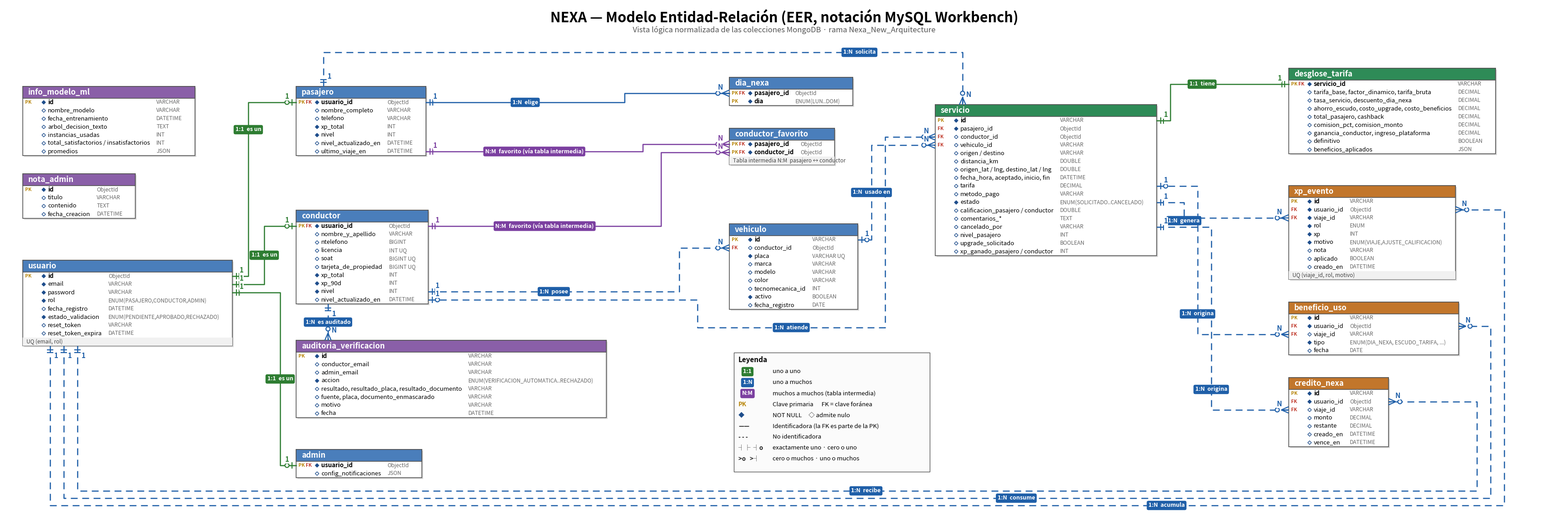

Write the Python code that produced this figure. (Note: this script raises an exception after producing the figure.)
"""Genera docs/modelo/nexa_eer.png/.svg (EER estilo MySQL Workbench).
Uso: python3 docs/modelo/generar_eer.py docs/modelo/nexa_eer.png   (requiere matplotlib)
Edita las tablas T y las relaciones si cambia el modelo."""
import sys
# (nombre, tipo, flags) flags: P=PK F=FK N=NOT NULL U=UNIQUE ; warn=n
T = {}
def tabla(nombre, color, cols, nota=None):
    T[nombre] = (color, cols, nota)

W = lambda n: n  # marker
tabla("usuario", "#4a7ebb", [
 ("id","ObjectId","PN",0),("email","VARCHAR","N",7),("password","VARCHAR","N",0),
 ("rol","ENUM(PASAJERO,CONDUCTOR,ADMIN)","N",11),("fecha_registro","DATETIME","",0),
 ("estado_validacion","ENUM(PENDIENTE,APROBADO,RECHAZADO)","N",0),
 ("reset_token","VARCHAR","",0),("reset_token_expira","DATETIME","",0)],
 "UQ (email, rol)")
tabla("pasajero", "#4a7ebb", [
 ("usuario_id","ObjectId","PFN",0),("nombre_completo","VARCHAR","",9),("telefono","VARCHAR","",9),
 ("xp_total","INT","N",8),("nivel","INT","N",8),("nivel_actualizado_en","DATETIME","",0),
 ("ultimo_viaje_en","DATETIME","",0)])
tabla("conductor", "#4a7ebb", [
 ("usuario_id","ObjectId","PFN",0),("nombre_y_apellido","VARCHAR","",9),("ntelefono","BIGINT","",9),
 ("licencia","INT","U","3,4"),("soat","BIGINT","U","2,3"),("tarjeta_de_propiedad","BIGINT","U","2,3"),
 ("xp_total","INT","N",8),("xp_90d","INT","N",8),("nivel","INT","N",8),("nivel_actualizado_en","DATETIME","",0)])
tabla("admin", "#4a7ebb", [("usuario_id","ObjectId","PFN",0),("config_notificaciones","JSON","",0)])
tabla("dia_nexa", "#4a7ebb", [("pasajero_id","ObjectId","PFN",0),("dia","ENUM(LUN..DOM)","PN",0)])
tabla("conductor_favorito", "#4a7ebb", [("pasajero_id","ObjectId","PFN",0),("conductor_id","ObjectId","PFN",0)],
 "Tabla intermedia N:M  pasajero ↔ conductor")
tabla("vehiculo", "#4a7ebb", [
 ("id","VARCHAR","PN",5),("conductor_id","ObjectId","F",1),("placa","VARCHAR","NU",0),
 ("marca","VARCHAR","",0),("modelo","VARCHAR","",0),("color","VARCHAR","",0),
 ("tecnomecanica_id","INT","",10),("activo","BOOLEAN","N",0),("fecha_registro","DATE","",0)])
tabla("servicio", "#2e8b57", [
 ("id","VARCHAR","PN",5),("pasajero_id","ObjectId","FN",8),("conductor_id","ObjectId","F",8),
 ("vehiculo_id","VARCHAR","F",0),("origen / destino","VARCHAR","",0),("distancia_km","DOUBLE","",0),
 ("origen_lat / lng, destino_lat / lng","DOUBLE","",0),
 ("fecha_hora, aceptado, inicio, fin","DATETIME","",0),
 ("tarifa","DECIMAL","",0),("metodo_pago","VARCHAR","",0),
 ("estado","ENUM(SOLICITADO..CANCELADO)","N",0),
 ("calificacion_pasajero / conductor","DOUBLE","",0),("comentarios_*","TEXT","",0),
 ("cancelado_por","VARCHAR","",0),("nivel_pasajero","INT","",0),("upgrade_solicitado","BOOLEAN","",0),
 ("xp_ganado_pasajero / conductor","INT","",8)])
tabla("desglose_tarifa", "#2e8b57", [
 ("servicio_id","VARCHAR","PFN",0),("tarifa_base, factor_dinamico, tarifa_bruta","DECIMAL","",0),
 ("tasa_servicio, descuento_dia_nexa","DECIMAL","",0),("ahorro_escudo, costo_upgrade, costo_beneficios","DECIMAL","",0),
 ("total_pasajero, cashback","DECIMAL","",0),("comision_pct, comision_monto","DECIMAL","",0),
 ("ganancia_conductor, ingreso_plataforma","DECIMAL","",0),("definitivo","BOOLEAN","",0),
 ("beneficios_aplicados","JSON","",0)])
tabla("xp_evento", "#c2762b", [
 ("id","VARCHAR","PN",0),("usuario_id","ObjectId","FN",0),("viaje_id","VARCHAR","FN",0),
 ("rol","ENUM","N",0),("xp","INT","N",0),("motivo","ENUM(VIAJE,AJUSTE_CALIFICACION)","N",0),
 ("nota","VARCHAR","",0),("aplicado","BOOLEAN","",0),("creado_en","DATETIME","",0)],
 "UQ (viaje_id, rol, motivo)")
tabla("beneficio_uso", "#c2762b", [
 ("id","VARCHAR","PN",0),("usuario_id","ObjectId","FN",0),("viaje_id","VARCHAR","F",0),
 ("tipo","ENUM(DIA_NEXA, ESCUDO_TARIFA, ...)","N",0),("fecha","DATE","",0)])
tabla("credito_nexa", "#c2762b", [
 ("id","VARCHAR","PN",0),("usuario_id","ObjectId","FN",0),("viaje_id","VARCHAR","F",0),
 ("monto","DECIMAL","",0),("restante","DECIMAL","",0),("creado_en","DATETIME","",0),("vence_en","DATETIME","",0)])
tabla("auditoria_verificacion", "#8a5fa8", [
 ("id","VARCHAR","PN",0),("conductor_email","VARCHAR","",6),("admin_email","VARCHAR","",6),
 ("accion","ENUM(VERIFICACION_AUTOMATICA..RECHAZADO)","N",0),("resultado, resultado_placa, resultado_documento","VARCHAR","",0),
 ("fuente, placa, documento_enmascarado","VARCHAR","",0),("motivo","VARCHAR","",0),("fecha","DATETIME","",0)])
tabla("nota_admin", "#8a5fa8", [
 ("id","ObjectId","PN",0),("titulo","VARCHAR","",0),("contenido","TEXT","",0),("fecha_creacion","DATETIME","",0)])
tabla("info_modelo_ml", "#8a5fa8", [
 ("id","VARCHAR","PN",0),("nombre_modelo","VARCHAR","",0),("fecha_entrenamiento","DATETIME","",0),
 ("arbol_decision_texto","TEXT","",0),("instancias_usadas","INT","",0),
 ("total_satisfactorios / insatisfactorios","INT","",0),("promedios","JSON","",0)])


import matplotlib
matplotlib.use("Agg")
import matplotlib.pyplot as plt
from matplotlib.patches import Rectangle, Circle, Polygon
T = {n:(c,[(a,b,f,0) for a,b,f,_ in cols],nota) for n,(c,cols,nota) in T.items()}
FS=9.5; RH=18; HH=26
fig = plt.figure(figsize=(30,17), dpi=100); ax = fig.add_axes([0,0,1,1]); 
ren = fig.canvas.get_renderer()
def tw(s, size=FS, weight="normal"):
    t = ax.text(0,0,s,fontsize=size,fontweight=weight); w=t.get_window_extent(ren).width; t.remove(); return w

def clean(n): return n
info = {}
def medir(n):
    color, cols, nota = T[n]
    wn = max(tw(c[0], weight="bold" if "P" in c[2] else "normal") for c in cols)
    wt = max(tw(c[1]+(" UQ" if "U" in c[2] else ""), FS-1) for c in cols)
    w = 55+wn+14+wt+14+14
    w = max(w, tw(n,12,"bold")+30)
    h = HH + RH*len(cols) + (RH if nota else 0)
    return w,h
for n in T: info[n]=list(medir(n))


def W(n): return info[n][0]
def H(n): return info[n][1]
M=130
col0=40
G12=270; G01=140; G23=170; G34=290
X1 = col0 + max(W("usuario"),W("nota_admin"),W("info_modelo_ml")) + G01
X2 = X1 + max(W("pasajero"),W("conductor"),W("admin"),W("auditoria_verificacion")) + G12
X3 = X2 + max(W("vehiculo"),W("dia_nexa"),W("conductor_favorito")) + G23
X4 = X3 + W("servicio") + G34
pos={}
pos["pasajero"]=(X1,M+50)
pos["conductor"]=(X1,pos["pasajero"][1]+H("pasajero")+120)
pos["auditoria_verificacion"]=(X1,pos["conductor"][1]+H("conductor")+80)
pos["admin"]=(X1,pos["auditoria_verificacion"][1]+H("auditoria_verificacion")+70)
pos["usuario"]=(col0,pos["conductor"][1]+110)
pos["info_modelo_ml"]=(col0,M+50)
pos["nota_admin"]=(col0,M+50+H("info_modelo_ml")+40)
pos["dia_nexa"]=(X2,M+30)
pos["conductor_favorito"]=(X2,pos["dia_nexa"][1]+H("dia_nexa")+50)
pos["vehiculo"]=(X2,pos["conductor_favorito"][1]+H("conductor_favorito")+130)
pos["servicio"]=(X3,M+90)
pos["desglose_tarifa"]=(X4,M+10)
pos["xp_evento"]=(X4,pos["desglose_tarifa"][1]+H("desglose_tarifa")+70)
pos["beneficio_uso"]=(X4,pos["xp_evento"][1]+H("xp_evento")+50)
pos["credito_nexa"]=(X4,pos["beneficio_uso"][1]+H("beneficio_uso")+50)
TOTW = X4 + max(W(n) for n in ("desglose_tarifa","xp_evento","beneficio_uso","credito_nexa"))+150
BOT = max(pos[n][1]+H(n) for n in pos)
LEGY = pos['vehiculo'][1]+H('vehiculo')+95
BOT = max(BOT, LEGY+255)
CORR = BOT+45          # corredor inferior
TOTH = CORR+60
ax.set_xlim(0,TOTW); ax.set_ylim(TOTH,0); ax.axis("off")
fig.set_size_inches(TOTW/100, TOTH/100)
def rowy(n, col):
    color, cols, nota = T[n]
    if col=="hdr": return pos[n][1]+HH/2
    for i,c in enumerate(cols):
        if c[0]==col: return pos[n][1]+HH+RH*i+RH/2
    raise KeyError((n,col))
def S(n, s, col="hdr", dx=0, dy=0):
    x,y=pos[n]; w,h=info[n]
    if s=="L": return (x, rowy(n,col)+dy)
    if s=="R": return (x+w, rowy(n,col)+dy)
    if s=="T": return (x+dx, y)
    if s=="B": return (x+dx, y+h)
# ---- dibujar tablas
for n,(color,cols,nota) in T.items():
    x,y=pos[n]; w,h=info[n]
    ax.add_patch(Rectangle((x+3,y+3),w,h,fc="#00000022",ec="none",zorder=1))
    ax.add_patch(Rectangle((x,y),w,h,fc="white",ec="#555555",lw=1.2,zorder=2))
    ax.add_patch(Rectangle((x,y),w,HH,fc=color,ec="#555555",lw=1.2,zorder=3))
    ax.text(x+12,y+HH/2,n,color="white",fontsize=12,fontweight="bold",va="center",zorder=4)
    for i,(nm,tp,fl,wr) in enumerate(cols):
        cy=y+HH+RH*i+RH/2
        pk="P" in fl; fk="F" in fl; nn="N" in fl or pk; uq="U" in fl
        if pk and fk:
            ax.text(x+5,cy,"PK",fontsize=7.5,color="#b8860b",fontweight="bold",va="center",zorder=4)
            ax.text(x+21,cy,"FK",fontsize=7.5,color="#c0392b",fontweight="bold",va="center",zorder=4)
        elif pk: ax.text(x+5,cy,"PK",fontsize=7.5,color="#b8860b",fontweight="bold",va="center",zorder=4)
        elif fk: ax.text(x+5,cy,"FK",fontsize=7.5,color="#c0392b",fontweight="bold",va="center",zorder=4)
        dx=x+46
        ax.add_patch(Polygon([[dx,cy-4],[dx+4,cy],[dx,cy+4],[dx-4,cy]],closed=True,fc="#1f4e8c" if nn else "white",ec="#1f4e8c",lw=1,zorder=4))
        ax.text(x+55,cy,nm,fontsize=FS,fontweight="bold" if pk else "normal",va="center",zorder=4)
        wn = max(tw(c[0], weight="bold" if "P" in c[2] else "normal") for c in cols)
        ax.text(x+55+wn+14,cy,tp+(" UQ" if uq else ""),fontsize=FS-1,color="#666666",va="center",zorder=4)
        if wr:
            ww=36
            ax.add_patch(Rectangle((x+w-ww-1,cy-RH/2+1),ww,RH-2,fc="#d9302c",ec="none",zorder=4))
            ax.text(x+w-1-ww/2,cy,str(wr),fontsize=8,color="white",fontweight="bold",ha="center",va="center",zorder=5)
    if nota:
        cy=y+HH+RH*len(cols)+RH/2
        ax.add_patch(Rectangle((x,cy-RH/2),w,RH,fc="#f1f1f1",ec="none",zorder=3))
        ax.text(x+8,cy,nota,fontsize=8.5,style="italic",color="#444444",va="center",zorder=4)

def simbolo(pt, d, kind, color):
    """pt: punto en el borde de la tabla; d: vector unitario hacia fuera (hacia la línea)."""
    x,y=pt; dx,dy=d; px,py=-dy,dx
    kw=dict(color=color,lw=1.6,zorder=6,solid_capstyle="butt")
    def line(a,b,c,e): ax.plot([a,c],[b,e],**kw)
    if kind in("crowodot","crowtee","crow"):
        bx,by=x+dx*16,y+dy*16
        for s in(-1,0,1): line(bx,by,x+px*7*s,y+py*7*s)
        if kind=="crowtee": line(bx+dx*5-px*7,by+dy*5-py*7,bx+dx*5+px*7,by+dy*5+py*7)
        if kind=="crowodot":
            cx,cy=x+dx*25,y+dy*25
            ax.add_patch(Circle((cx,cy),4.5,fc="white",ec=color,lw=1.6,zorder=7))
    elif kind in("teetee","teeodot"):
        for k in(9,15):
            if kind=="teeodot" and k==15: continue
            line(x+dx*k-px*7,y+dy*k-py*7,x+dx*k+px*7,y+dy*k+py*7)
        if kind=="teeodot":
            ax.add_patch(Circle((x+dx*20,y+dy*20),4.5,fc="white",ec=color,lw=1.6,zorder=7))
        else:
            pass
HEAD={"1":"teetee","0..1":"teeodot","0..N":"crowodot","1..N":"crowtee"}
TIPO_COLOR={"1:1":"#2e7d32","1:N":"#1f5fa8","N:M":"#7b3fa0"}
def dirv(a,b):
    dx,dy=b[0]-a[0],b[1]-a[1]; L=(dx*dx+dy*dy)**.5; return (dx/L,dy/L)
def card_txt(pt,d,txt,color):
    # numero de cardinalidad junto al extremo, por encima/izquierda de la linea
    x,y=pt; dx,dy=d; px,py=-dy,dx
    if abs(dx)>0: ox,oy=x+dx*20, y-13
    else: ox,oy=x+13, y+dy*22
    ax.text(ox,oy,txt,fontsize=11,fontweight="bold",color=color,ha="center",va="center",zorder=9,
            bbox=dict(fc="white",ec="none",pad=0.5))
def rel(pts, ident, cp, cc, tipo, verbo, lpos=None):
    color=TIPO_COLOR[tipo]
    st = "-" if ident else (0,(6,4))
    ax.plot([p[0] for p in pts],[p[1] for p in pts],color=color,lw=1.8,linestyle=st,zorder=5)
    d0=dirv(pts[0],pts[1]); d1=dirv(pts[-1],pts[-2])
    simbolo(pts[0],d0,HEAD[cp],color); simbolo(pts[-1],d1,HEAD[cc],color)
    a,b = ("1","N") if tipo=="N:M" else tipo.split(":")
    card_txt(pts[0],d0,a,color); card_txt(pts[-1],d1,b,color)
    seg=max(zip(pts,pts[1:]),key=lambda s:abs(s[0][0]-s[1][0])+abs(s[0][1]-s[1][1]))
    lp=lpos or ((seg[0][0]+seg[1][0])/2,(seg[0][1]+seg[1][1])/2)
    ax.text(lp[0],lp[1],f"{tipo}  {verbo}",fontsize=9,fontweight="bold",color="white",ha="center",va="center",zorder=9,
            bbox=dict(boxstyle="round,pad=0.3",fc=color,ec="none"))

g1 = X1+max(W("pasajero"),W("conductor"),W("admin"),W("auditoria_verificacion"))
g2 = X2+max(W("vehiculo"),W("dia_nexa"),W("conductor_favorito"))
c01 = lambda k: col0+W("usuario")+35*k
c12 = lambda k: g1+40*k
c23 = lambda k: g2+30*k
c34 = lambda k: X3+W("servicio")+30*k
def via(a,b,cx): return [a,(cx,a[1]),(cx,b[1]),b]
# usuario: especializacion 1:1 (cada linea sale de su propia fila y va por su propio canal)
for k,(t,f) in enumerate([("pasajero","id"),("conductor","email"),("admin","password")]):
    a=S("usuario","R",f); b=S(t,"L","usuario_id")
    rel(via(a,b,c01(k+1)),True,"1","0..1","1:1","es un",lpos=(c01(k+1),(a[1]+b[1])/2 if t!="pasajero" else b[1]+60))
# pasajero
rel(via(S("pasajero","R","usuario_id"),S("dia_nexa","L","pasajero_id"),c12(1)),True,"1","0..N","1:N","elige")
rel(via(S("pasajero","R","ultimo_viaje_en"),S("conductor_favorito","L","pasajero_id"),c12(2)),True,"1","0..N","N:M","favorito (vía tabla intermedia)")
rel(via(S("conductor","R","usuario_id"),S("conductor_favorito","L","conductor_id"),c12(3)),True,"1","0..N","N:M","favorito (vía tabla intermedia)")
rel(via(S("conductor","R","nivel"),S("vehiculo","L","conductor_id"),c12(4)),False,"1","0..N","1:N","posee")
vb = pos["vehiculo"][1]+H("vehiculo")+40
a=S("conductor","R","nivel_actualizado_en"); b=S("servicio","L","conductor_id")
rel([a,(c12(5),a[1]),(c12(5),vb),(c23(2),vb),(c23(2),b[1]),b],False,"0..1","0..N","1:N","atiende",lpos=((c12(5)+c23(2))/2,vb))
rel([S("conductor","B",dx=70),S("auditoria_verificacion","T",dx=70)],False,"1","0..N","1:N","es auditado")
top = M-25
rel([S("pasajero","T",dx=60),(X1+60,top),(X3+60,top),S("servicio","T",dx=60)],False,"1","0..N","1:N","solicita",lpos=(X2+W("dia_nexa")/2+150,top))
rel(via(S("vehiculo","R","id"),S("servicio","L","vehiculo_id"),c23(1)),False,"0..1","0..N","1:N","usado en",lpos=(c23(1),(S("vehiculo","R","id")[1]+S("servicio","L","vehiculo_id")[1])/2))
rel(via(S("servicio","R","id"),S("desglose_tarifa","L","servicio_id"),c34(1)),True,"1","1","1:1","tiene",lpos=(c34(1)+70,S("desglose_tarifa","L","servicio_id")[1]))
rel(via(S("servicio","R","estado"),S("xp_evento","L","viaje_id"),c34(2)),False,"1","0..N","1:N","genera",lpos=(c34(2),S("servicio","R","estado")[1]+40))
rel(via(S("servicio","R","tarifa"),S("beneficio_uso","L","viaje_id"),c34(3)),False,"0..1","0..N","1:N","origina",lpos=(c34(3),S("beneficio_uso","L","viaje_id")[1]-45))
rel(via(S("servicio","R","cancelado_por"),S("credito_nexa","L","viaje_id"),c34(4)),False,"1","0..N","1:N","origina",lpos=(c34(4),S("credito_nexa","L","viaje_id")[1]-45))
ub = S("usuario","B",dx=60)
R4 = X4+max(W(n) for n in ("xp_evento","beneficio_uso","credito_nexa"))
ch = lambda k: R4+40+30*k
for k,(t,lab) in enumerate([("xp_evento","acumula"),("beneficio_uso","consume"),("credito_nexa","recibe")][::-1]):
    cx=ch(k); ry=S(t,"R","usuario_id")[1]; yy=CORR+16*k-16
    rel([(ub[0]+30*(2-k),ub[1]),(ub[0]+30*(2-k),yy),(cx,yy),(cx,ry),S(t,"R","usuario_id")],False,"1","0..N","1:N",lab,lpos=(X2+300+k*330,yy))
# titulo y leyenda
ax.text(TOTW/2,28,"NEXA — Modelo Entidad-Relación (EER, notación MySQL Workbench)",fontsize=22,fontweight="bold",ha="center",va="center")
ax.text(TOTW/2,56,"Vista lógica normalizada de las colecciones MongoDB · rama Nexa_New_Arquitecture",fontsize=12,color="#555555",ha="center",va="center")
lx,ly=X2+10,LEGY
ax.add_patch(Rectangle((lx,ly),430,262,fc="#fbfbfb",ec="#555555",lw=1,zorder=2))
ax.text(lx+10,ly+16,"Leyenda",fontsize=11,fontweight="bold",va="center",zorder=4)
for i,(t,txt) in enumerate([("1:1","uno a uno"),("1:N","uno a muchos"),("N:M","muchos a muchos (tabla intermedia)")]):
    yy=ly+42+i*24
    ax.text(lx+30,yy,t,fontsize=9,fontweight="bold",color="white",ha="center",va="center",zorder=4,bbox=dict(boxstyle="round,pad=0.3",fc=TIPO_COLOR[t],ec="none"))
    ax.text(lx+85,yy,txt,fontsize=9.5,va="center",zorder=4)
items=[("PK","#b8860b","Clave primaria      FK = clave foránea"),("◆","#1f4e8c","NOT NULL     ◇ admite nulo"),
       ("——","#222","Identificadora (la FK es parte de la PK)"),("- - -","#222","No identificadora"),
       ("┤├  ┤o","#222","exactamente uno · cero o uno"),(">o   >┤","#222","cero o muchos · uno o muchos")]
for i,(a,c,b) in enumerate(items):
    yy=ly+42+(i+3)*24
    ax.text(lx+10,yy,a,fontsize=9.5,color=c,fontweight="bold",va="center",zorder=4)
    ax.text(lx+85,yy,b,fontsize=9.5,va="center",zorder=4)
fig.savefig(sys.argv[1],dpi=100)
fig.savefig(sys.argv[1].replace(".png",".svg"))
